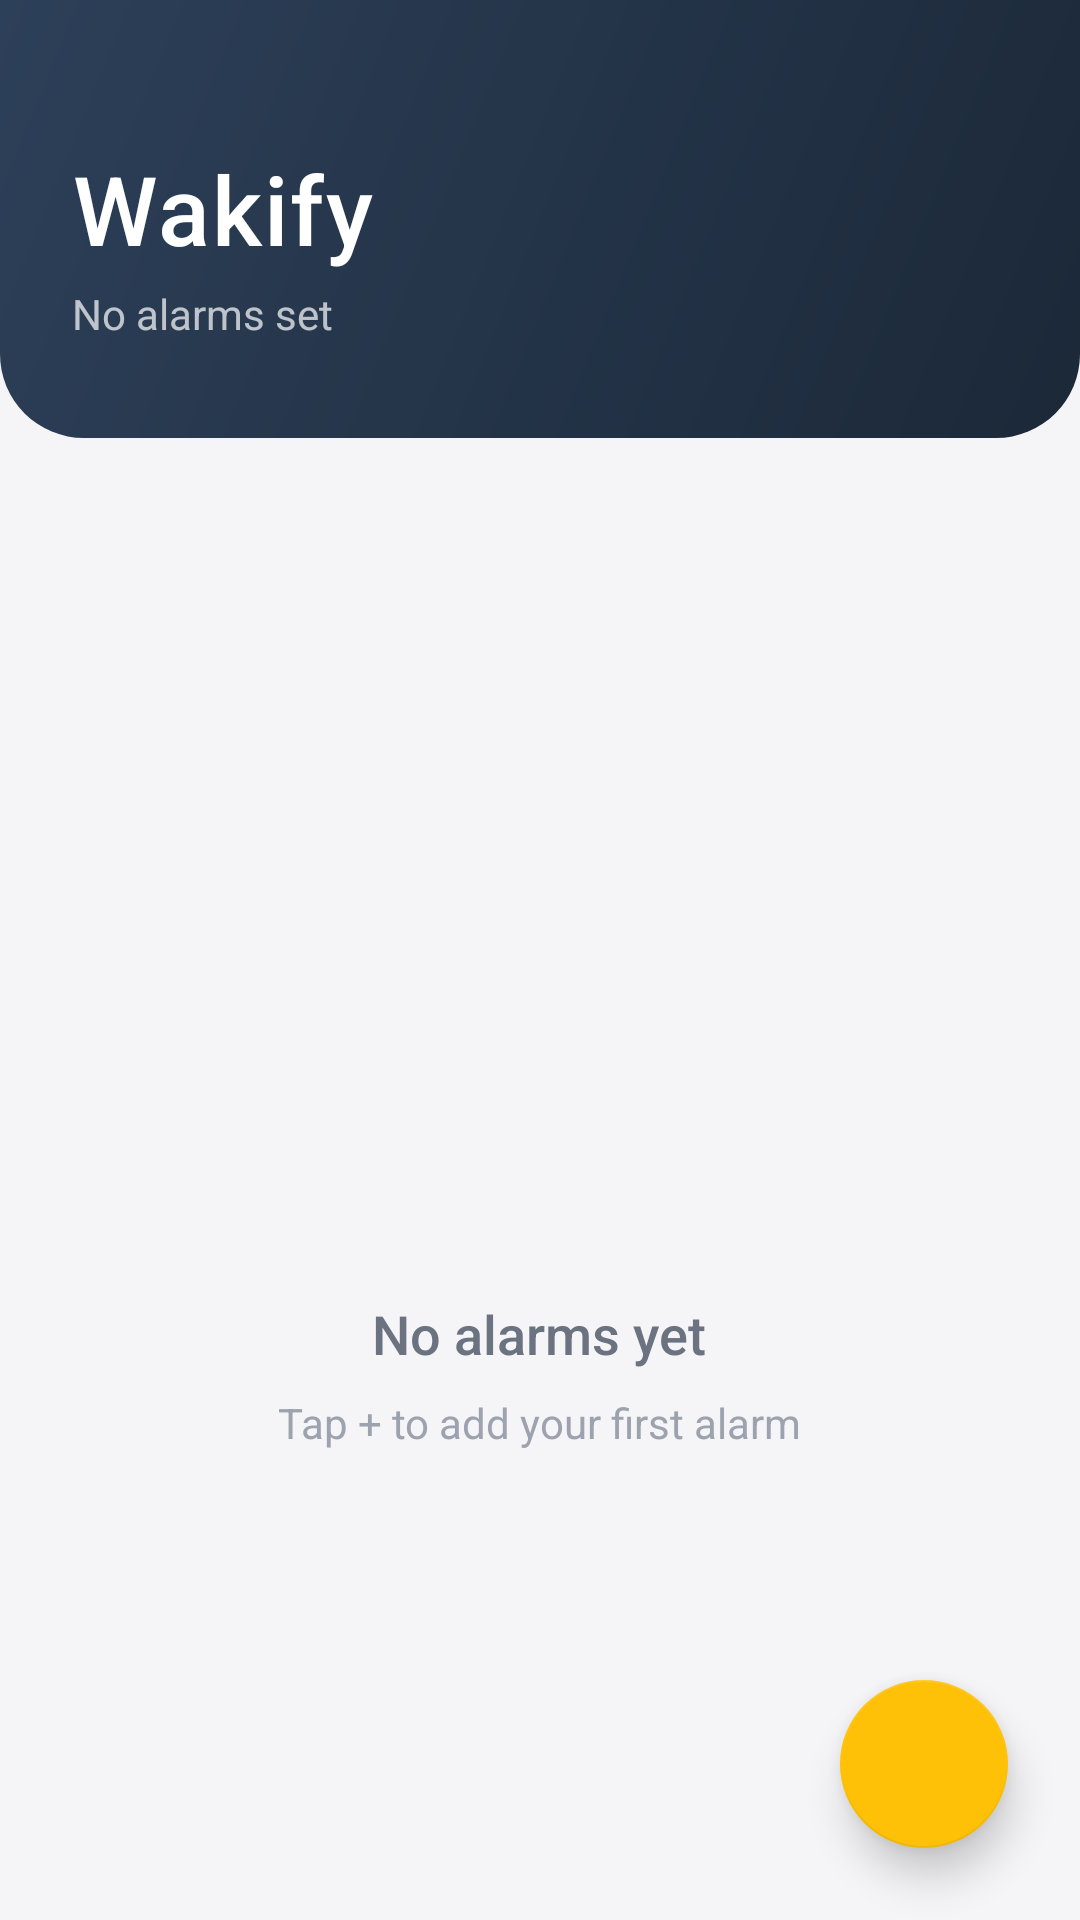

Here is an Android app screen rendered from its layout file. Give the layout XML and the strings, colors and styles it references.
<!-- AndroidManifest.xml: activity theme Theme.Wakify -->
<!-- res/layout/activity_main.xml -->
<?xml version="1.0" encoding="utf-8"?>
<androidx.coordinatorlayout.widget.CoordinatorLayout xmlns:android="http://schemas.android.com/apk/res/android"
    xmlns:app="http://schemas.android.com/apk/res-auto"
    android:id="@+id/mainLayout"
    android:layout_width="match_parent"
    android:layout_height="match_parent"
    android:background="@color/wakify_background"
    android:fitsSystemWindows="true">

    
    <LinearLayout
        android:id="@+id/headerSection"
        android:layout_width="match_parent"
        android:layout_height="wrap_content"
        android:orientation="vertical"
        android:background="@drawable/bg_header_gradient"
        android:paddingTop="48dp"
        android:paddingBottom="32dp"
        android:paddingHorizontal="24dp">

        <TextView
            android:layout_width="wrap_content"
            android:layout_height="wrap_content"
            android:text="Wakify"
            android:textSize="32sp"
            android:textColor="@color/white"
            android:fontFamily="sans-serif-medium"
            android:letterSpacing="0.02" />

        <TextView
            android:id="@+id/alarmCountText"
            android:layout_width="wrap_content"
            android:layout_height="wrap_content"
            android:text="No alarms set"
            android:textSize="14sp"
            android:textColor="#B3FFFFFF"
            android:layout_marginTop="4dp"
            android:fontFamily="sans-serif" />

    </LinearLayout>

    
    <FrameLayout
        android:layout_width="match_parent"
        android:layout_height="match_parent"
        android:layout_marginTop="140dp">

        <androidx.recyclerview.widget.RecyclerView
            android:id="@+id/alarmList"
            android:layout_width="match_parent"
            android:layout_height="match_parent"
            android:paddingTop="16dp"
            android:paddingBottom="88dp"
            android:paddingHorizontal="16dp"
            android:clipToPadding="false"
            android:scrollbars="none"
            android:overScrollMode="never" />

        
        <LinearLayout
            android:id="@+id/emptyStateLayout"
            android:layout_width="wrap_content"
            android:layout_height="wrap_content"
            android:layout_gravity="center"
            android:gravity="center"
            android:orientation="vertical"
            android:visibility="visible">

            <ImageView
                android:layout_width="120dp"
                android:layout_height="120dp"
                android:src="@drawable/ic_clock_large"
                android:alpha="0.3"
                android:importantForAccessibility="no" />

            <TextView
                android:id="@+id/emptyMessage"
                android:layout_width="wrap_content"
                android:layout_height="wrap_content"
                android:text="No alarms yet"
                android:textSize="18sp"
                android:textColor="@color/wakify_on_surface_variant"
                android:fontFamily="sans-serif-medium"
                android:layout_marginTop="16dp" />

            <TextView
                android:layout_width="wrap_content"
                android:layout_height="wrap_content"
                android:text="Tap + to add your first alarm"
                android:textSize="14sp"
                android:textColor="@color/wakify_alarm_label"
                android:layout_marginTop="8dp" />

        </LinearLayout>

    </FrameLayout>

    
    <com.google.android.material.floatingactionbutton.FloatingActionButton
        android:id="@+id/addAlarmFab"
        android:layout_width="wrap_content"
        android:layout_height="wrap_content"
        android:contentDescription="Add Alarm"
        android:src="@drawable/ic_add"
        app:backgroundTint="@color/wakify_fab"
        app:tint="@color/wakify_fab_icon"
        app:fabSize="normal"
        app:elevation="8dp"
        app:shapeAppearanceOverlay="@style/ShapeAppearanceOverlay.Wakify.Fab"
        android:layout_gravity="bottom|end"
        android:layout_marginEnd="24dp"
        android:layout_marginBottom="24dp" />

</androidx.coordinatorlayout.widget.CoordinatorLayout>
<!-- resources referenced by this layout -->
<resources>
  <color name="wakify_alarm_label">#FF9CA3AF</color>
  <color name="wakify_background">#FFF5F5F7</color>
  <color name="wakify_fab">#FFFFC107</color>
  <color name="wakify_fab_icon">#FF1B2838</color>
  <color name="wakify_on_surface_variant">#FF6B7280</color>
  <color name="white">#FFFFFFFF</color>
  <!-- drawable bg_header_gradient (drawable) -->
  <?xml version="1.0" encoding="utf-8"?>
  <shape xmlns:android="http://schemas.android.com/apk/res/android">
      <gradient
          android:angle="135"
          android:startColor="@color/wakify_gradient_start"
          android:endColor="@color/wakify_gradient_end"
          android:type="linear" />
      <corners
          android:bottomLeftRadius="28dp"
          android:bottomRightRadius="28dp" />
  </shape>
  <!-- drawable ic_clock_large (drawable) -->
  <?xml version="1.0" encoding="utf-8"?>
  <vector xmlns:android="http://schemas.android.com/apk/res/android"
      android:width="200dp"
      android:height="200dp"
      android:viewportWidth="24"
      android:viewportHeight="24">
      <path
          android:fillColor="#33FFFFFF"
          android:pathData="M12,2C6.48,2 2,6.48 2,12s4.48,10 10,10 10,-4.48 10,-10S17.52,2 12,2zM12,20c-4.41,0 -8,-3.59 -8,-8s3.59,-8 8,-8 8,3.59 8,8 -3.59,8 -8,8zM12.5,7H11v6l5.25,3.15 0.75,-1.23 -4.5,-2.67z" />
  </vector>
  <style name="ShapeAppearanceOverlay.Wakify.Fab" parent="">
          <item name="cornerSize">16dp</item>
      </style>
  <style name="Theme.Wakify" parent="Theme.AppCompat.Light.DarkActionBar">
          
          <item name="colorPrimary">@color/purple_500</item>
          <item name="colorPrimaryDark">@color/purple_700</item>
          <item name="colorAccent">@color/teal_200</item>
      </style>
  <color name="wakify_gradient_start">#FF1B2838</color>
  <color name="wakify_gradient_end">#FF2D4059</color>
  <color name="purple_500">#FF6200EE</color>
  <color name="purple_700">#FF3700B3</color>
  <color name="teal_200">#FF03DAC5</color>
</resources>
